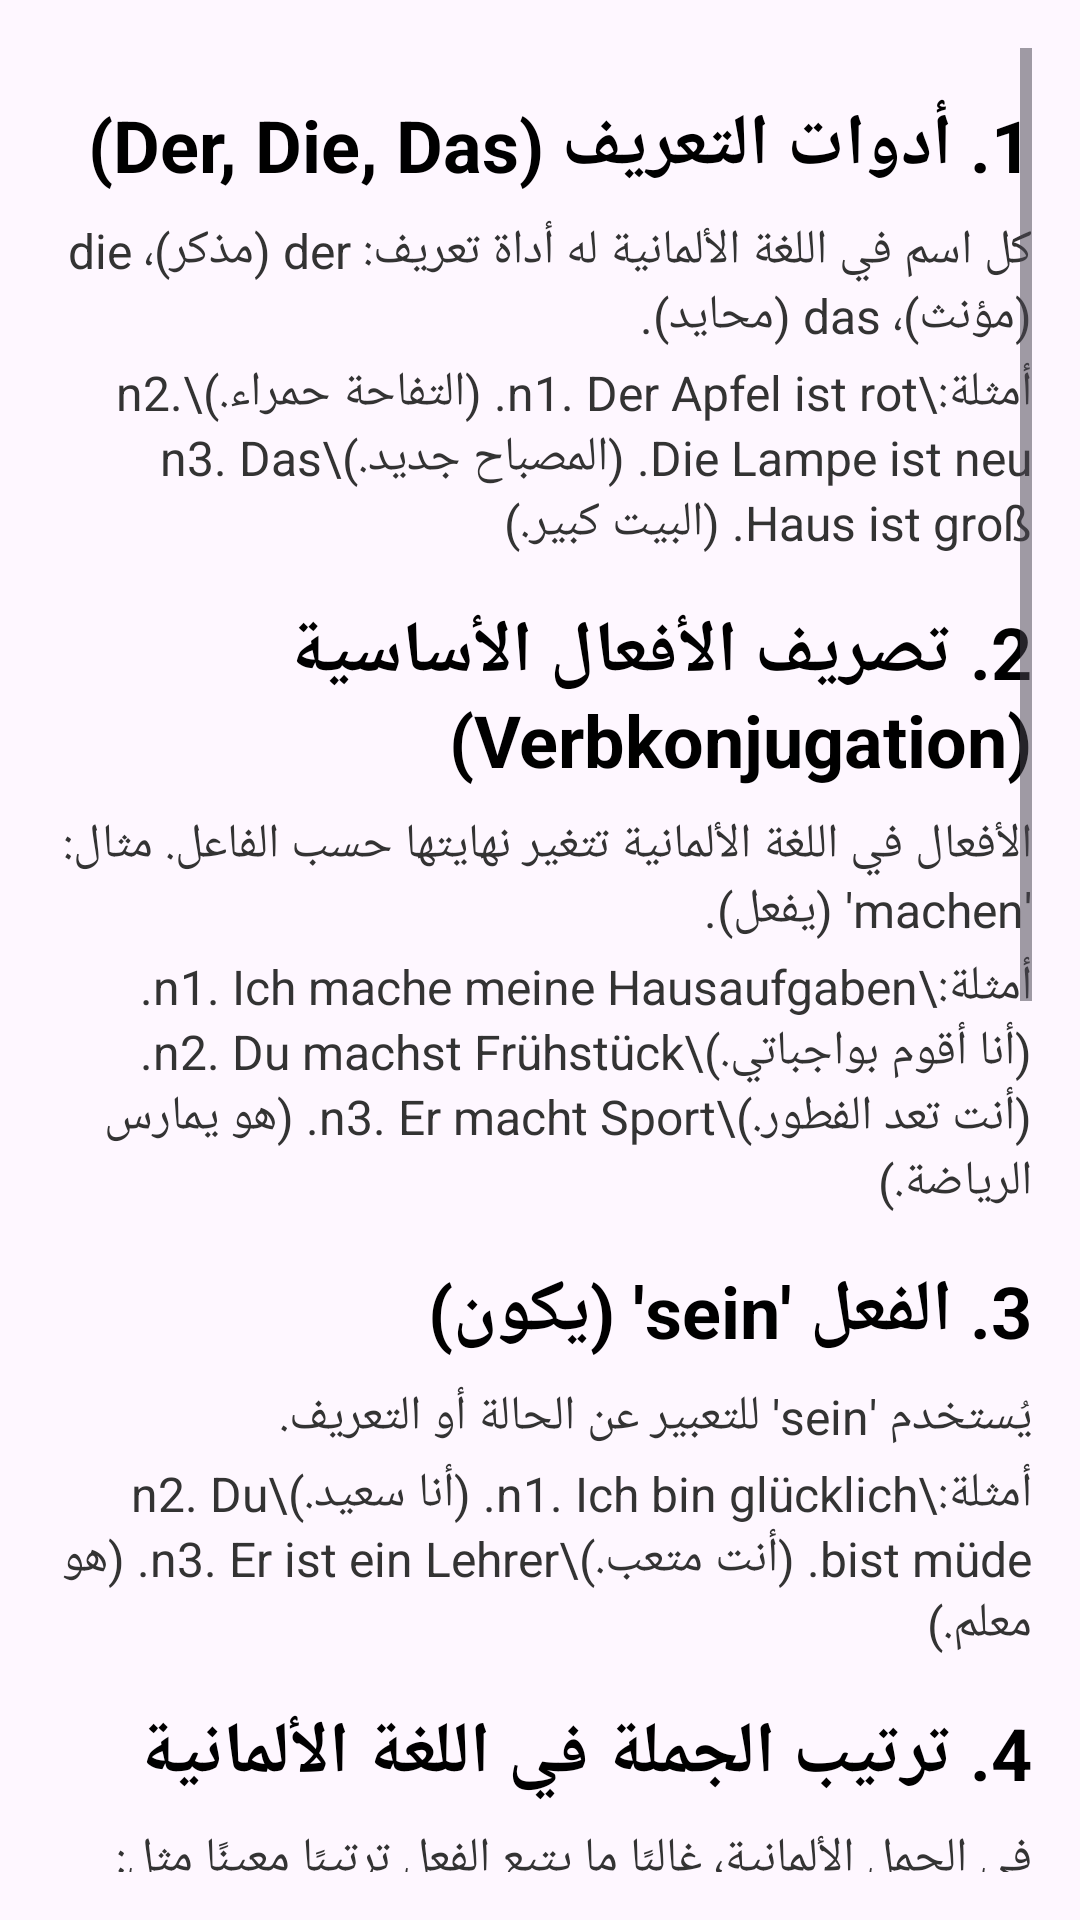

Android layout source for this screen:
<!-- AndroidManifest.xml: application theme Theme.GrammaireApp -->
<!-- res/layout/activity_a1_grammaire.xml -->
<?xml version="1.0" encoding="utf-8"?>
<ScrollView
    xmlns:android="http://schemas.android.com/apk/res/android"
    android:layout_width="match_parent"
    android:layout_height="match_parent"
    android:padding="16dp">

    <LinearLayout
        android:layout_width="match_parent"
        android:layout_height="wrap_content"
        android:orientation="vertical">

        
        <TextView
            android:id="@+id/title1"
            android:layout_width="match_parent"
            android:layout_height="wrap_content"
            android:layout_marginTop="16dp"
            android:text="1. أدوات التعريف (Der, Die, Das)"
            android:textSize="24sp"
            android:textStyle="bold"
            android:textColor="#000"/>

        <TextView
            android:id="@+id/content1"
            android:layout_width="match_parent"
            android:layout_height="wrap_content"
            android:layout_marginTop="8dp"
            android:text="كل اسم في اللغة الألمانية له أداة تعريف: der (مذكر)، die (مؤنث)، das (محايد)."
            android:textSize="16sp"
            android:textColor="#333"/>

        <TextView
            android:id="@+id/examples1"
            android:layout_width="match_parent"
            android:layout_height="wrap_content"
            android:layout_marginTop="4dp"
            android:text="أمثلة:\n1. Der Apfel ist rot. (التفاحة حمراء.)\n2. Die Lampe ist neu. (المصباح جديد.)\n3. Das Haus ist groß. (البيت كبير.)"
            android:textSize="16sp"
            android:textColor="#333"/>

        
        <TextView
            android:id="@+id/title2"
            android:layout_width="match_parent"
            android:layout_height="wrap_content"
            android:layout_marginTop="16dp"
            android:text="2. تصريف الأفعال الأساسية (Verbkonjugation)"
            android:textSize="24sp"
            android:textStyle="bold"
            android:textColor="#000"/>

        <TextView
            android:id="@+id/content2"
            android:layout_width="match_parent"
            android:layout_height="wrap_content"
            android:layout_marginTop="8dp"
            android:text="الأفعال في اللغة الألمانية تتغير نهايتها حسب الفاعل. مثال: 'machen' (يفعل)."
            android:textSize="16sp"
            android:textColor="#333"/>

        <TextView
            android:id="@+id/examples2"
            android:layout_width="match_parent"
            android:layout_height="wrap_content"
            android:layout_marginTop="4dp"
            android:text="أمثلة:\n1. Ich mache meine Hausaufgaben. (أنا أقوم بواجباتي.)\n2. Du machst Frühstück. (أنت تعد الفطور.)\n3. Er macht Sport. (هو يمارس الرياضة.)"
            android:textSize="16sp"
            android:textColor="#333"/>

        
        <TextView
            android:id="@+id/title3"
            android:layout_width="match_parent"
            android:layout_height="wrap_content"
            android:layout_marginTop="16dp"
            android:text="3. الفعل 'sein' (يكون)"
            android:textSize="24sp"
            android:textStyle="bold"
            android:textColor="#000"/>

        <TextView
            android:id="@+id/content3"
            android:layout_width="match_parent"
            android:layout_height="wrap_content"
            android:layout_marginTop="8dp"
            android:text="يُستخدم 'sein' للتعبير عن الحالة أو التعريف."
            android:textSize="16sp"
            android:textColor="#333"/>

        <TextView
            android:id="@+id/examples3"
            android:layout_width="match_parent"
            android:layout_height="wrap_content"
            android:layout_marginTop="4dp"
            android:text="أمثلة:\n1. Ich bin glücklich. (أنا سعيد.)\n2. Du bist müde. (أنت متعب.)\n3. Er ist ein Lehrer. (هو معلم.)"
            android:textSize="16sp"
            android:textColor="#333"/>

        
        <TextView
            android:id="@+id/title4"
            android:layout_width="match_parent"
            android:layout_height="wrap_content"
            android:layout_marginTop="16dp"
            android:text="4. ترتيب الجملة في اللغة الألمانية"
            android:textSize="24sp"
            android:textStyle="bold"
            android:textColor="#000"/>

        <TextView
            android:id="@+id/content4"
            android:layout_width="match_parent"
            android:layout_height="wrap_content"
            android:layout_marginTop="8dp"
            android:text="في الجمل الألمانية، غالبًا ما يتبع الفعل ترتيبًا معينًا مثل: الفعل يأتي في المركز الثاني."
            android:textSize="16sp"
            android:textColor="#333"/>

        <TextView
            android:id="@+id/examples4"
            android:layout_width="match_parent"
            android:layout_height="wrap_content"
            android:layout_marginTop="4dp"
            android:text="أمثلة:\n1. Ich gehe ins Kino. (أنا ذاهب إلى السينما.)\n2. Du spielst Fußball. (أنت تلعب كرة القدم.)\n3. Er arbeitet im Büro. (هو يعمل في المكتب.)"
            android:textSize="16sp"
            android:textColor="#333"/>

        
        <TextView
            android:id="@+id/title5"
            android:layout_width="match_parent"
            android:layout_height="wrap_content"
            android:layout_marginTop="16dp"
            android:text="5. الضمائر الشخصية (Personalpronomen)"
            android:textSize="24sp"
            android:textStyle="bold"
            android:textColor="#000"/>

        <TextView
            android:id="@+id/content5"
            android:layout_width="match_parent"
            android:layout_height="wrap_content"
            android:layout_marginTop="8dp"
            android:text="الضمائر الشخصية هي كلمات تُستخدم للإشارة إلى الأشخاص أو الأشياء."
            android:textSize="16sp"
            android:textColor="#333"/>

        <TextView
            android:id="@+id/examples5"
            android:layout_width="match_parent"
            android:layout_height="wrap_content"
            android:layout_marginTop="4dp"
            android:text="أمثلة:\n1. Ich (أنا)\n2. Du (أنت)\n3. Er/Sie (هو/هي)"
            android:textSize="16sp"
            android:textColor="#333"/>

        
        <TextView
            android:id="@+id/title6"
            android:layout_width="match_parent"
            android:layout_height="wrap_content"
            android:layout_marginTop="16dp"
            android:text="6. الأفعال الانعكاسية (Reflexive Verbs)"
            android:textSize="24sp"
            android:textStyle="bold"
            android:textColor="#000"/>

        <TextView
            android:id="@+id/content6"
            android:layout_width="match_parent"
            android:layout_height="wrap_content"
            android:layout_marginTop="8dp"
            android:text="الأفعال الانعكاسية هي الأفعال التي يحدث فيها الفعل على الفاعل نفسه. تُستخدم مع الضمير 'sich'."
            android:textSize="16sp"
            android:textColor="#333"/>

        <TextView
            android:id="@+id/examples6"
            android:layout_width="match_parent"
            android:layout_height="wrap_content"
            android:layout_marginTop="4dp"
            android:text="أمثلة:\n1. Ich dusche mich. (أنا استحم.)\n2. Du erinnerst dich. (أنت تتذكر.)\n3. Sie freut sich. (هي سعيدة.)"
            android:textSize="16sp"
            android:textColor="#333"/>

        
        <TextView
            android:id="@+id/title7"
            android:layout_width="match_parent"
            android:layout_height="wrap_content"
            android:layout_marginTop="16dp"
            android:text="7. الأفعال العادية (Regelmäßige Verben)"
            android:textSize="24sp"
            android:textStyle="bold"
            android:textColor="#000"/>

        <TextView
            android:id="@+id/content7"
            android:layout_width="match_parent"
            android:layout_height="wrap_content"
            android:layout_marginTop="8dp"
            android:text="الأفعال العادية هي الأفعال التي يتم تصريفها باتباع نفس النمط."
            android:textSize="16sp"
            android:textColor="#333"/>

    </LinearLayout>
</ScrollView>
<!-- resources referenced by this layout -->
<resources>
  <style name="Theme.GrammaireApp" parent="Base.Theme.GrammaireApp" />
  <style name="Base.Theme.GrammaireApp" parent="Theme.Material3.DayNight.NoActionBar">
          
          
      </style>
</resources>
